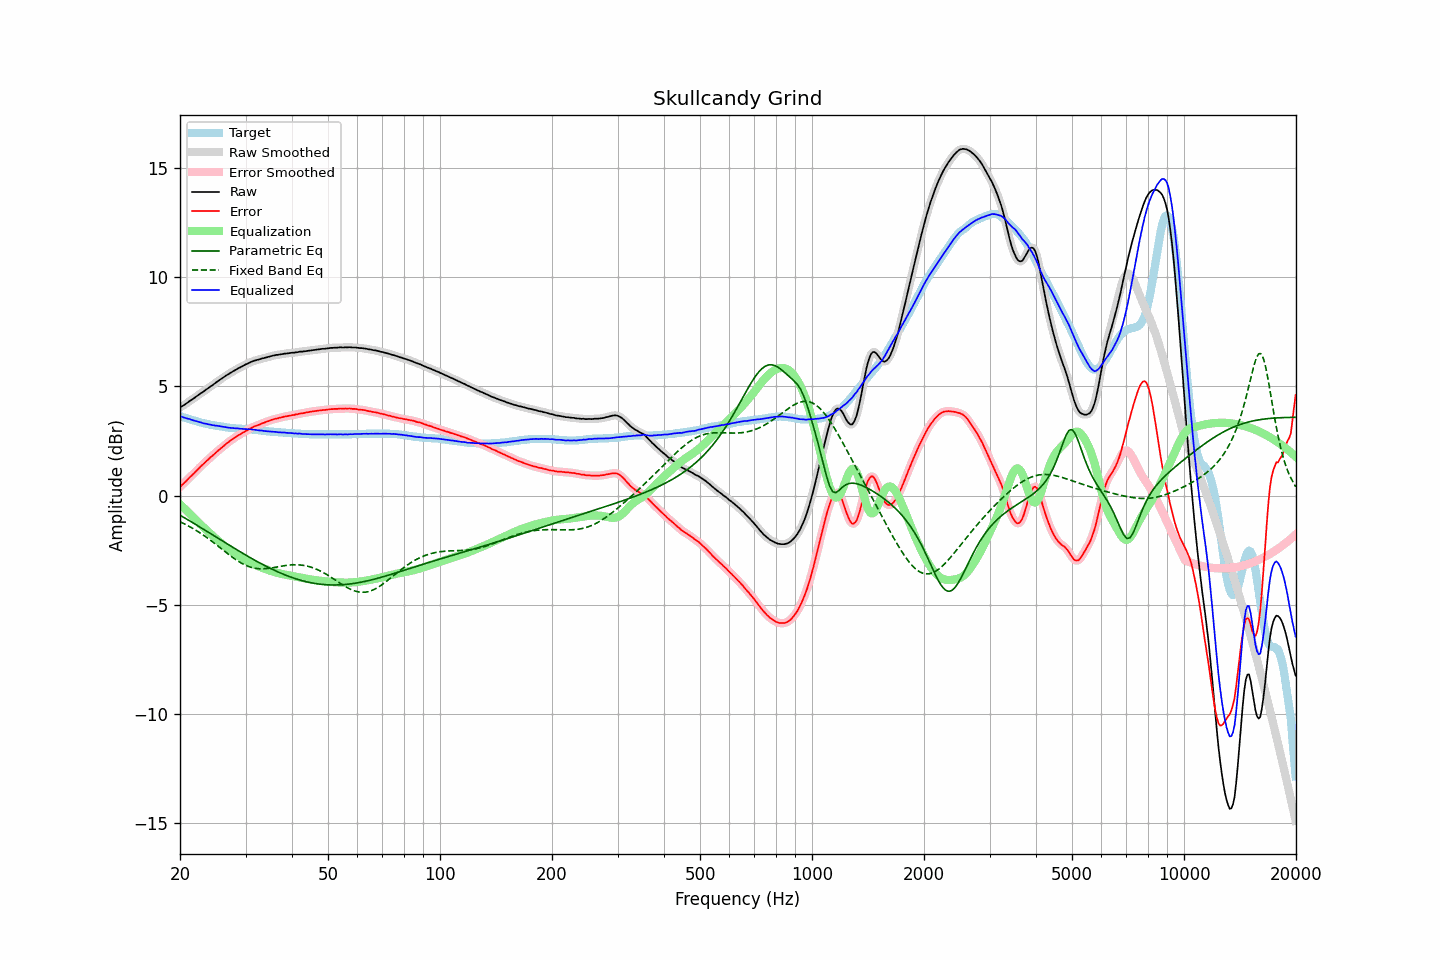

Values plotted in this chart, from the file beside it:
frequency, raw, error, smoothed, error_smoothed, equalization, parametric_eq, fixed_band_eq, equalized_raw, equalized_smoothed, target
20.00, 4.03, 0.40, 4.03, 0.40, -0.40, -0.90, -1.20, 3.63, 3.64, 3.63
20.20, 4.08, 0.47, 4.07, 0.47, -0.47, -0.94, -1.23, 3.61, 3.61, 3.61
20.40, 4.12, 0.54, 4.12, 0.53, -0.54, -0.98, -1.27, 3.58, 3.58, 3.58
20.61, 4.17, 0.61, 4.17, 0.61, -0.61, -1.02, -1.30, 3.56, 3.56, 3.56
20.81, 4.22, 0.68, 4.22, 0.68, -0.68, -1.07, -1.34, 3.54, 3.54, 3.54
21.02, 4.27, 0.76, 4.27, 0.76, -0.75, -1.11, -1.38, 3.52, 3.52, 3.51
21.23, 4.33, 0.84, 4.32, 0.83, -0.83, -1.16, -1.42, 3.50, 3.50, 3.49
21.44, 4.37, 0.90, 4.37, 0.90, -0.90, -1.20, -1.46, 3.47, 3.47, 3.47
21.66, 4.42, 0.97, 4.42, 0.97, -0.97, -1.24, -1.50, 3.45, 3.45, 3.45
21.87, 4.47, 1.04, 4.47, 1.04, -1.05, -1.29, -1.55, 3.42, 3.43, 3.43
22.09, 4.53, 1.12, 4.52, 1.11, -1.12, -1.33, -1.59, 3.41, 3.41, 3.41
22.31, 4.58, 1.19, 4.58, 1.19, -1.19, -1.38, -1.64, 3.39, 3.39, 3.39
22.54, 4.63, 1.27, 4.63, 1.27, -1.26, -1.42, -1.68, 3.36, 3.37, 3.36
22.76, 4.69, 1.35, 4.68, 1.34, -1.34, -1.47, -1.73, 3.35, 3.34, 3.34
22.99, 4.73, 1.41, 4.73, 1.41, -1.41, -1.51, -1.78, 3.32, 3.32, 3.32
23.22, 4.78, 1.48, 4.78, 1.48, -1.48, -1.56, -1.83, 3.30, 3.31, 3.30
23.45, 4.84, 1.55, 4.83, 1.54, -1.55, -1.60, -1.88, 3.29, 3.29, 3.29
23.69, 4.89, 1.62, 4.89, 1.62, -1.61, -1.65, -1.94, 3.27, 3.27, 3.27
23.92, 4.94, 1.68, 4.94, 1.68, -1.68, -1.69, -1.99, 3.26, 3.26, 3.26
24.16, 5.00, 1.76, 4.99, 1.75, -1.75, -1.74, -2.04, 3.25, 3.24, 3.24
24.40, 5.04, 1.81, 5.04, 1.81, -1.82, -1.78, -2.10, 3.22, 3.23, 3.23
24.65, 5.10, 1.88, 5.10, 1.88, -1.88, -1.83, -2.16, 3.22, 3.22, 3.22
24.89, 5.15, 1.95, 5.15, 1.95, -1.95, -1.88, -2.21, 3.20, 3.20, 3.20
25.14, 5.21, 2.02, 5.21, 2.01, -2.01, -1.92, -2.27, 3.20, 3.20, 3.19
25.39, 5.26, 2.08, 5.26, 2.08, -2.07, -1.97, -2.33, 3.18, 3.18, 3.18
25.65, 5.31, 2.14, 5.31, 2.14, -2.14, -2.01, -2.39, 3.17, 3.17, 3.17
25.91, 5.36, 2.20, 5.36, 2.20, -2.20, -2.06, -2.45, 3.16, 3.16, 3.16
26.16, 5.41, 2.26, 5.41, 2.26, -2.26, -2.10, -2.50, 3.15, 3.15, 3.15
26.43, 5.46, 2.33, 5.46, 2.32, -2.32, -2.15, -2.56, 3.14, 3.14, 3.13
26.69, 5.51, 2.39, 5.51, 2.38, -2.38, -2.19, -2.62, 3.13, 3.12, 3.12
26.96, 5.55, 2.44, 5.55, 2.44, -2.44, -2.24, -2.68, 3.11, 3.11, 3.11
27.23, 5.60, 2.50, 5.60, 2.49, -2.49, -2.28, -2.73, 3.10, 3.10, 3.10
27.50, 5.64, 2.55, 5.64, 2.55, -2.55, -2.33, -2.79, 3.09, 3.09, 3.09
27.77, 5.69, 2.60, 5.69, 2.60, -2.60, -2.37, -2.84, 3.09, 3.09, 3.09
28.05, 5.73, 2.65, 5.73, 2.65, -2.65, -2.42, -2.89, 3.08, 3.08, 3.08
28.33, 5.77, 2.70, 5.77, 2.70, -2.70, -2.46, -2.94, 3.07, 3.08, 3.07
28.62, 5.82, 2.75, 5.81, 2.74, -2.74, -2.51, -2.99, 3.08, 3.07, 3.07
28.90, 5.85, 2.79, 5.85, 2.79, -2.79, -2.55, -3.04, 3.06, 3.06, 3.06
29.19, 5.89, 2.83, 5.89, 2.83, -2.83, -2.60, -3.08, 3.06, 3.06, 3.06
29.48, 5.93, 2.88, 5.93, 2.87, -2.88, -2.64, -3.12, 3.05, 3.05, 3.05
29.78, 5.97, 2.92, 5.97, 2.92, -2.92, -2.68, -3.16, 3.05, 3.05, 3.05
30.08, 6.01, 2.97, 6.01, 2.96, -2.96, -2.73, -3.19, 3.05, 3.04, 3.04
30.38, 6.04, 3.00, 6.04, 3.00, -3.00, -2.77, -3.23, 3.03, 3.04, 3.04
30.68, 6.08, 3.05, 6.08, 3.04, -3.04, -2.81, -3.25, 3.04, 3.03, 3.03
30.99, 6.11, 3.09, 6.11, 3.08, -3.08, -2.85, -3.28, 3.03, 3.03, 3.02
31.30, 6.14, 3.12, 6.14, 3.12, -3.12, -2.89, -3.30, 3.02, 3.02, 3.02
31.61, 6.17, 3.16, 6.17, 3.15, -3.15, -2.94, -3.32, 3.02, 3.02, 3.01
31.93, 6.19, 3.19, 6.19, 3.18, -3.18, -2.98, -3.33, 3.01, 3.01, 3.00
32.24, 6.21, 3.21, 6.21, 3.21, -3.21, -3.02, -3.34, 3.00, 2.99, 3.00
32.57, 6.23, 3.24, 6.23, 3.24, -3.24, -3.06, -3.35, 2.99, 2.99, 2.99
32.89, 6.25, 3.27, 6.25, 3.27, -3.27, -3.10, -3.35, 2.98, 2.98, 2.98
33.22, 6.28, 3.31, 6.27, 3.30, -3.30, -3.14, -3.35, 2.98, 2.97, 2.97
33.55, 6.29, 3.33, 6.29, 3.33, -3.33, -3.17, -3.35, 2.96, 2.96, 2.96
33.89, 6.31, 3.36, 6.31, 3.36, -3.36, -3.21, -3.34, 2.95, 2.95, 2.95
34.23, 6.33, 3.39, 6.33, 3.38, -3.38, -3.25, -3.34, 2.94, 2.94, 2.94
34.57, 6.35, 3.41, 6.35, 3.41, -3.41, -3.29, -3.33, 2.94, 2.94, 2.94
34.92, 6.37, 3.44, 6.37, 3.44, -3.44, -3.32, -3.32, 2.93, 2.93, 2.93
35.27, 6.39, 3.47, 6.39, 3.46, -3.46, -3.36, -3.31, 2.93, 2.93, 2.92
35.62, 6.41, 3.49, 6.41, 3.49, -3.48, -3.39, -3.30, 2.92, 2.92, 2.92
35.97, 6.42, 3.51, 6.42, 3.51, -3.51, -3.43, -3.28, 2.91, 2.92, 2.91
... 635 more rows
